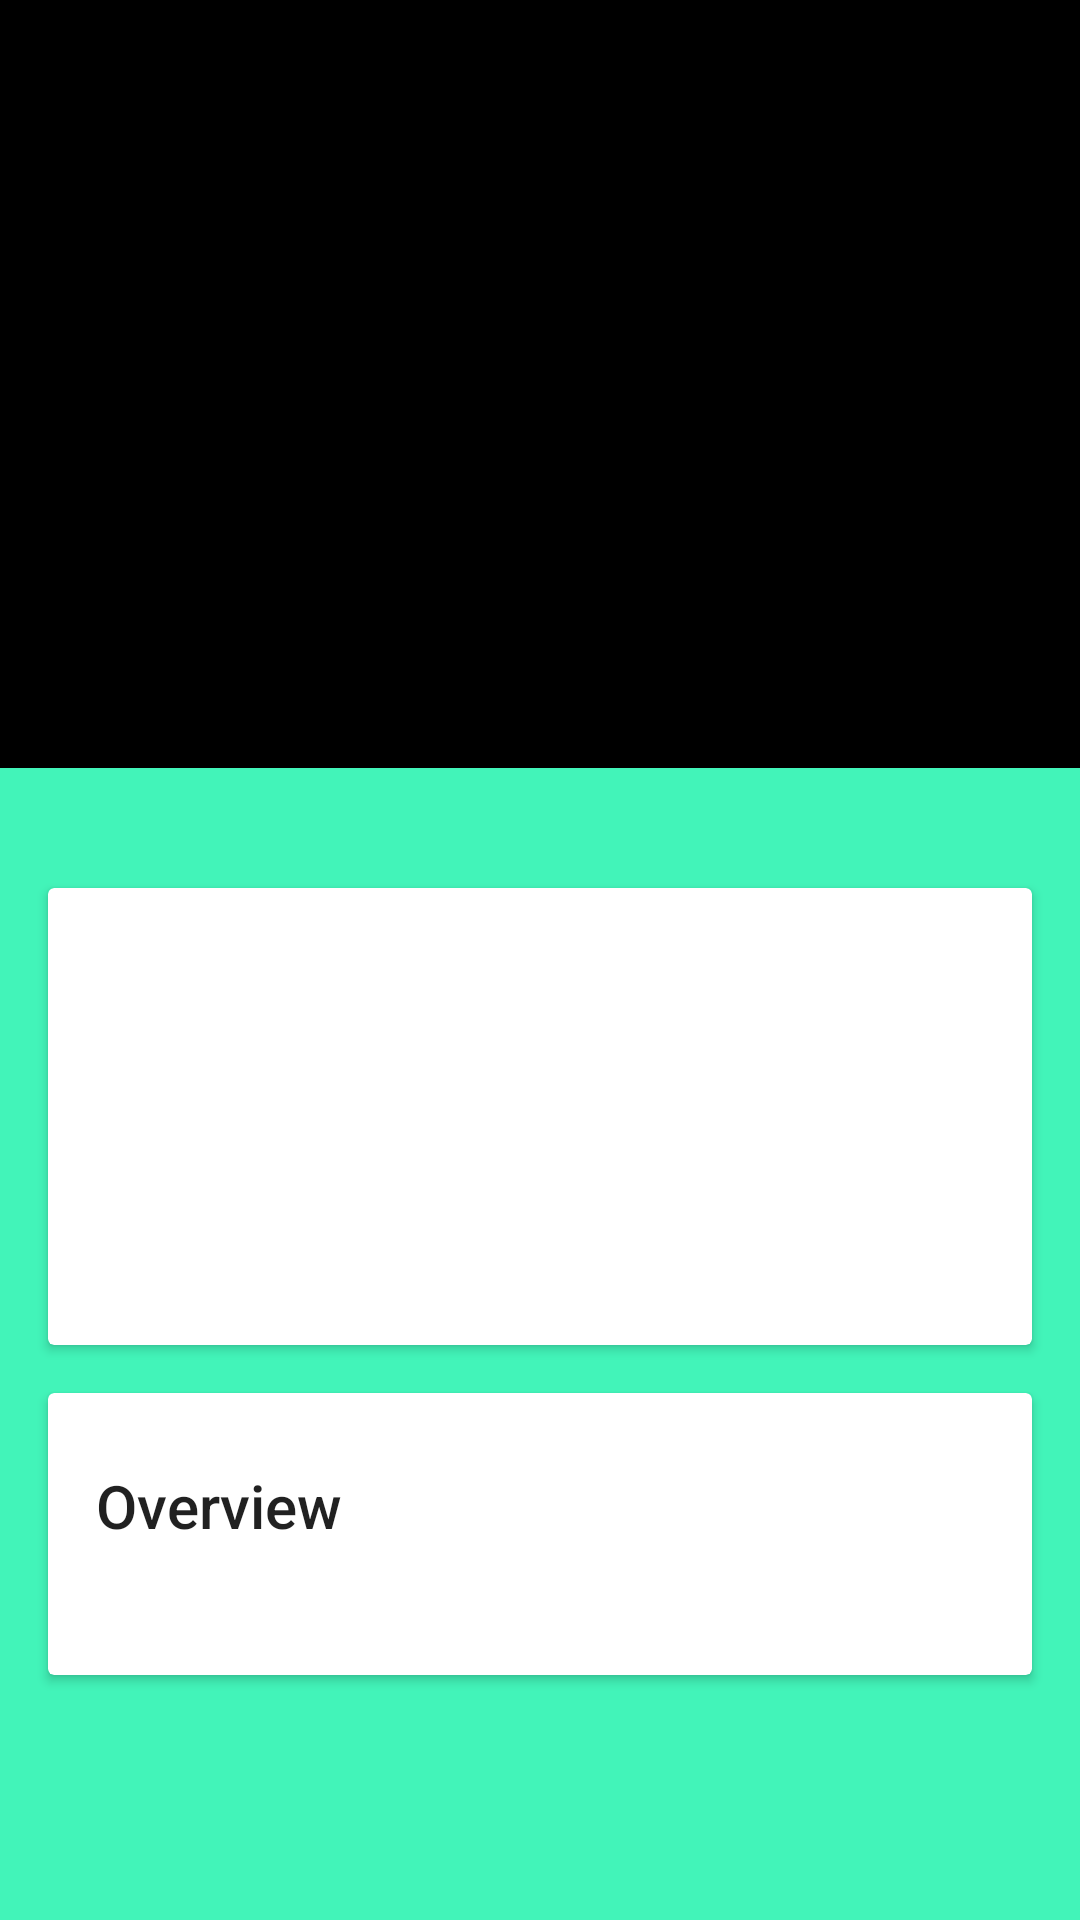

Layout XML and referenced resources for this Android screen:
<!-- AndroidManifest.xml: activity theme DetailActivityTheme -->
<!-- res/layout/activity_movies_details.xml -->
<?xml version="1.0" encoding="utf-8"?>
<android.support.design.widget.CoordinatorLayout
    xmlns:app="http://schemas.android.com/apk/res-auto"
    xmlns:android="http://schemas.android.com/apk/res/android"
    android:layout_width="match_parent"
    android:layout_height="match_parent"
    android:background="#42f4b9"
    android:fitsSystemWindows="true">

    <android.support.design.widget.AppBarLayout
        android:id="@+id/main.appbar"
        android:layout_width="match_parent"
        android:layout_height="256dp"
        android:theme="@style/ThemeOverlay.AppCompat.Dark.ActionBar"
        android:fitsSystemWindows="true">
        <android.support.design.widget.CollapsingToolbarLayout
            android:id="@+id/collapsing"
            android:layout_width="match_parent"
            android:layout_height="match_parent"
            app:layout_scrollFlags="scroll|exitUntilCollapsed"
            android:fitsSystemWindows="true"
            app:contentScrim="?attr/colorPrimary"
            app:expandedTitleMarginStart="48dp"
            app:expandedTitleMarginEnd="64dp"
            app:expandedTitleTextAppearance="@style/TextAppearance.AppCompat.Headline"
            >
            <ImageView
                android:id="@+id/thumbnail"
                android:layout_width="match_parent"
                android:layout_height="match_parent"
                android:scaleType="centerCrop"
                android:fitsSystemWindows="true"
                app:layout_collapseMode="parallax"/>
            <android.support.v7.widget.Toolbar
                android:id="@+id/main.toolbar"
                android:layout_width="match_parent"
                android:layout_height="?attr/actionBarSize"
                app:popupTheme="@style/ThemeOverlay.AppCompat.Light"
                app:layout_collapseMode="pin"
                />

        </android.support.design.widget.CollapsingToolbarLayout>

        </android.support.design.widget.AppBarLayout>
    <android.support.v4.widget.NestedScrollView
        android:layout_width="match_parent"
        android:layout_height="match_parent"
        app:layout_behavior="@string/appbar_scrolling_view_behavior"
        >

        <LinearLayout
            android:layout_width="match_parent"
            android:layout_height="match_parent"
            android:orientation="vertical"
            android:paddingTop="24dp">

            <android.support.v7.widget.CardView
                android:layout_width="match_parent"
                android:layout_height="match_parent"
                android:id="@+id/cardView"
                android:layout_margin="16dp">
                <RelativeLayout
                    style="@style/Widget.CardContent"
                    android:layout_width="match_parent"
                    android:layout_height="wrap_content">
                    <ImageView
                        android:id="@+id/posterImage"
                        android:layout_width="wrap_content"
                        android:layout_height="wrap_content"
                        android:paddingTop="3dp"
                        />

                    <TextView
                        android:id="@+id/releasedate"
                        android:paddingTop="16dp"
                        android:paddingLeft="16dp"
                        android:textSize="20sp"
                        android:layout_toRightOf="@id/posterImage"
                        android:layout_width="wrap_content"
                        android:layout_height="wrap_content" />
                    <TextView
                        android:id="@+id/rating"
                        android:paddingTop="16dp"
                        android:paddingLeft="16dp"
                        android:textAppearance="@style/TextAppearance.AppCompat.Display1"
                        android:layout_toRightOf="@id/posterImage"
                        android:layout_below="@id/releasedate"
                        android:layout_width="wrap_content"
                        android:layout_height="wrap_content" />
                </RelativeLayout>

            </android.support.v7.widget.CardView>
        <android.support.v7.widget.CardView
            android:layout_width="match_parent"
            android:layout_height="wrap_content"
            android:layout_marginBottom="16dp"
            android:layout_marginLeft="16dp"
            android:layout_marginRight="16dp">
            <LinearLayout
                style="@style/Widget.CardContent"
                android:layout_width="match_parent"
                android:layout_height="wrap_content">
                <TextView
                    android:layout_width="match_parent"
                    android:layout_height="wrap_content"
                    android:text="Overview"
                    android:textAppearance="@style/TextAppearance.AppCompat.Title" />
                <TextView
                    android:id="@+id/overview"
                    android:layout_width="match_parent"
                    android:layout_height="wrap_content"
                    />
            </LinearLayout>
        </android.support.v7.widget.CardView>
        </LinearLayout>
    </android.support.v4.widget.NestedScrollView>


</android.support.design.widget.CoordinatorLayout>
<!-- resources referenced by this layout -->
<resources>
  <style name="Widget.CardContent" parent="android:Widget">
          <item name="android:paddingLeft">16dp</item>
          <item name="android:paddingRight">16dp</item>
          <item name="android:paddingTop">24dp</item>
          <item name="android:paddingBottom">24dp</item>
          <item name="android:orientation">vertical</item>
      </style>
  <style name="DetailActivityTheme" parent="Theme.AppCompat.DayNight.NoActionBar">
          <item name="colorPrimary">@color/colorPrimary</item>
          <item name="colorPrimaryDark">@color/colorPrimaryDark</item>
          <item name="colorAccent">@color/colorAccent</item>
          <item name="windowActionBar">false</item>
  
      </style>
  <color name="colorPrimary">#000000</color>
  <color name="colorPrimaryDark">#000000</color>
  <color name="colorAccent">#42f4cb</color>
</resources>
